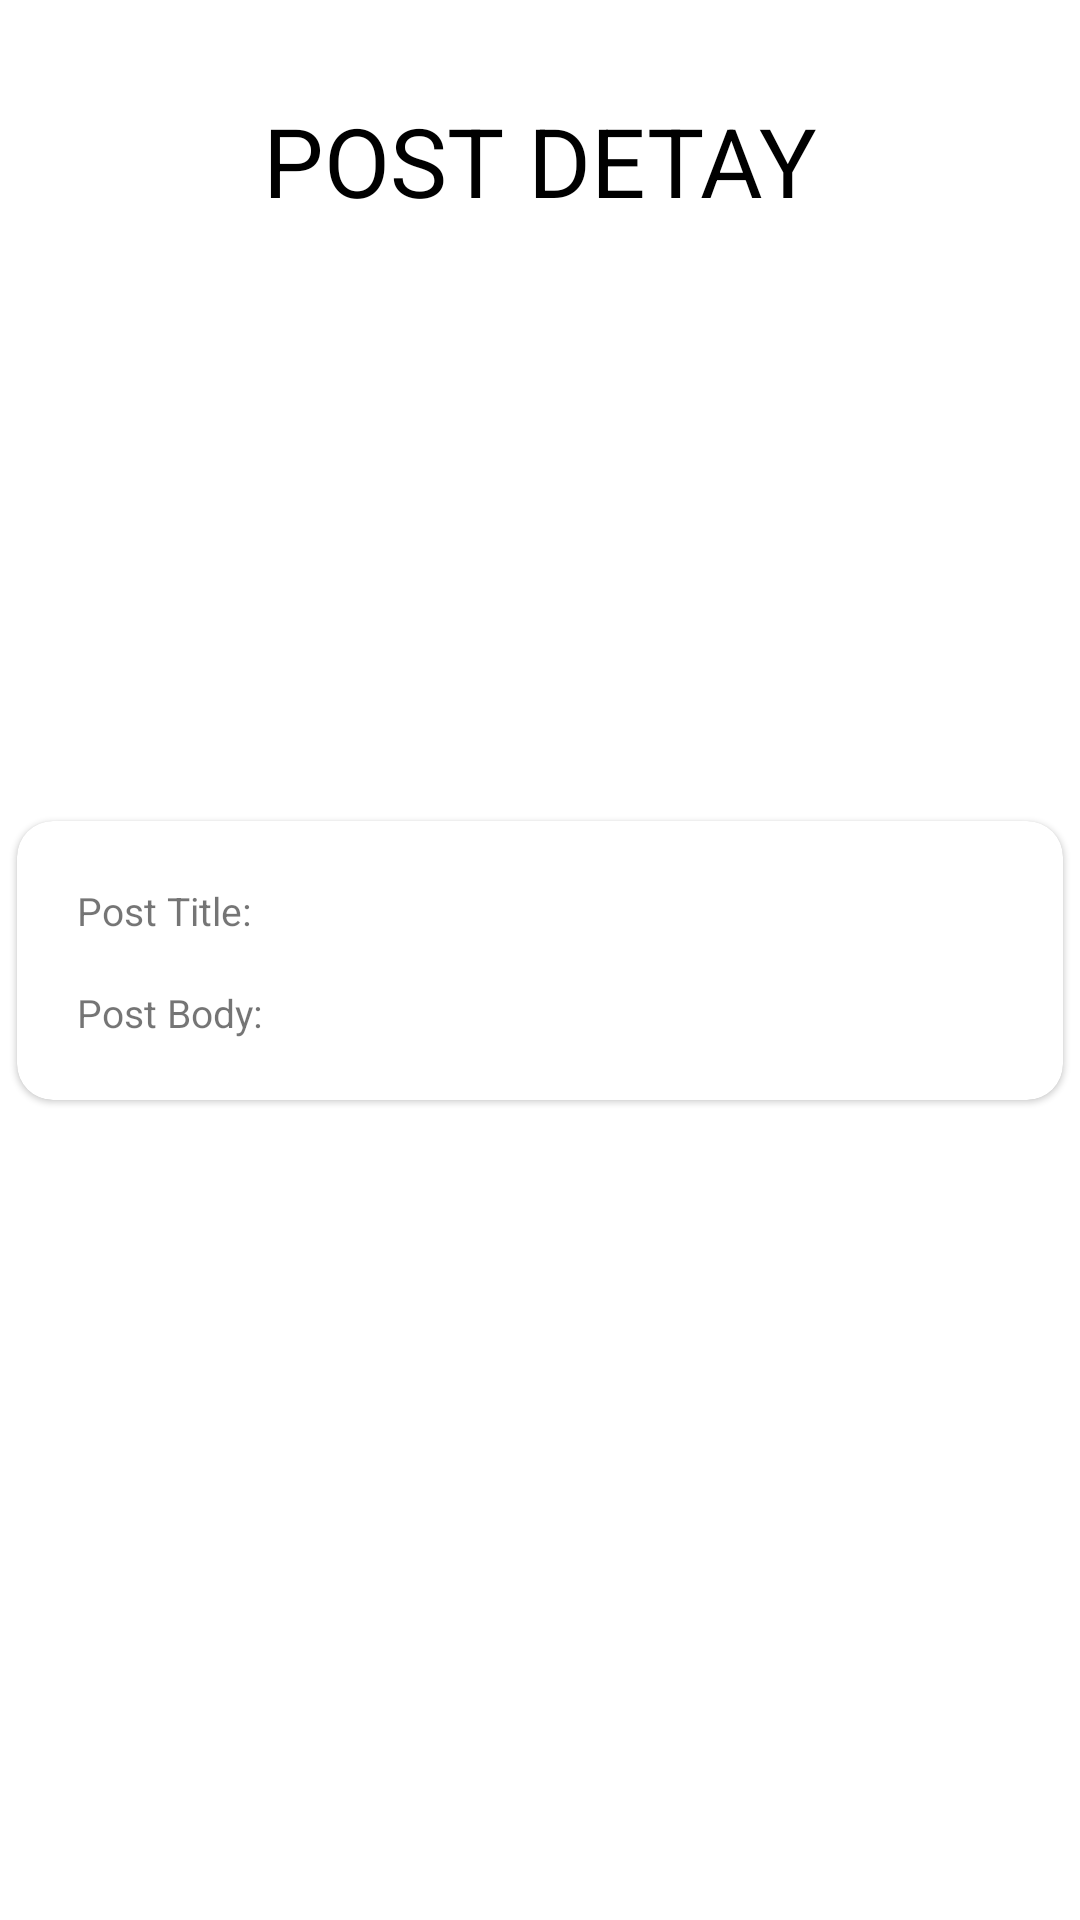

The Android layout XML behind this screen, and the referenced resources:
<!-- AndroidManifest.xml: application theme Theme.Week5Assignment -->
<!-- res/layout/fragment_post_detail.xml -->
<?xml version="1.0" encoding="utf-8"?>
<layout xmlns:android="http://schemas.android.com/apk/res/android"
    xmlns:app="http://schemas.android.com/apk/res-auto"
    xmlns:tools="http://schemas.android.com/tools">

    <data>

        <variable
            name="viewModel"
            type="com.example.week5assignment.ui.detail.viewmodel.PostDetailViewModel" />
    </data>


    <androidx.constraintlayout.widget.ConstraintLayout
        android:layout_width="match_parent"
        android:layout_height="match_parent">

        <com.google.android.material.card.MaterialCardView
            android:id="@+id/materialCardView"
            android:layout_width="match_parent"
            android:layout_height="wrap_content"
            android:clipToPadding="true"
            app:cardCornerRadius="12dp"
            app:cardUseCompatPadding="true"
            app:layout_constraintBottom_toBottomOf="parent"
            app:layout_constraintEnd_toEndOf="parent"
            app:layout_constraintStart_toStartOf="parent"
            app:layout_constraintTop_toTopOf="parent">

            <LinearLayout
                android:layout_width="match_parent"
                android:layout_height="wrap_content"
                android:orientation="vertical"
                android:padding="20dp">

                <LinearLayout
                    android:layout_width="match_parent"
                    android:layout_height="wrap_content"
                    android:orientation="horizontal">

                    <TextView
                        android:id="@+id/tvTitle"
                        android:layout_width="0dp"
                        android:layout_height="wrap_content"
                        android:layout_weight="1"
                        android:text="Post Title: "
                        android:textSize="13sp"
                        tools:textStyle="bold" />

                    <TextView
                        android:id="@+id/tvTitleValue"
                        android:layout_width="0dp"
                        android:layout_height="wrap_content"
                        android:layout_marginStart="15dp"
                        android:layout_weight="3"
                        android:textStyle="bold"
                        tools:text="Title" />
                </LinearLayout>


                <LinearLayout
                    android:layout_width="match_parent"
                    android:layout_height="wrap_content"
                    android:layout_marginTop="15dp"
                    android:orientation="horizontal">

                    <TextView
                        android:id="@+id/tvBody"
                        android:layout_width="0dp"
                        android:layout_height="wrap_content"
                        android:layout_weight="1"
                        android:text="Post Body: "
                        android:textSize="13sp"
                        tools:textStyle="bold" />

                    <TextView
                        android:id="@+id/tvBodyValue"
                        android:layout_width="0dp"
                        android:layout_height="wrap_content"
                        android:layout_marginStart="15dp"
                        android:layout_weight="3"
                        android:textStyle="bold"
                        tools:text="Body" />

                </LinearLayout>
            </LinearLayout>
        </com.google.android.material.card.MaterialCardView>

        <TextView
            android:id="@+id/textView"
            android:layout_width="wrap_content"
            android:layout_height="wrap_content"
            android:layout_marginTop="32dp"
            android:text="Post Detay"
            android:textAllCaps="true"
            android:textColor="@color/black"
            android:textSize="32sp"
            app:layout_constraintEnd_toEndOf="parent"
            app:layout_constraintStart_toStartOf="parent"
            app:layout_constraintTop_toTopOf="parent" />


        <ImageView
            android:id="@+id/ivPostImage"
            android:layout_width="24dp"
            android:layout_height="24dp"
            android:layout_marginBottom="32dp"
            android:scaleType="centerCrop"
            android:src="@drawable/ic_baseline_favorite_24"
            app:layout_constraintBottom_toTopOf="@+id/materialCardView"
            app:layout_constraintEnd_toEndOf="parent"
            app:layout_constraintStart_toStartOf="parent" />


    </androidx.constraintlayout.widget.ConstraintLayout>
</layout>
<!-- resources referenced by this layout -->
<resources>
  <style name="Theme.Week5Assignment" parent="Theme.MaterialComponents.DayNight.DarkActionBar">
          
          <item name="colorPrimary">@color/purple_500</item>
          <item name="colorPrimaryVariant">@color/purple_700</item>
          <item name="colorOnPrimary">@color/white</item>
          
          <item name="colorSecondary">@color/teal_200</item>
          <item name="colorSecondaryVariant">@color/teal_700</item>
          <item name="colorOnSecondary">@color/black</item>
          
          <item name="android:statusBarColor">?attr/colorPrimaryVariant</item>
          
      </style>
  <!-- not gathered from this repository: default colours our renderer supplied (Android Studio template values) -->
  <color name="purple_500">#FF6200EE</color>
  <color name="purple_700">#FF3700B3</color>
  <color name="teal_200">#FF03DAC5</color>
  <color name="teal_700">#FF018786</color>
  <color name="black">#FF000000</color>
  <color name="white">#FFFFFFFF</color>
</resources>
